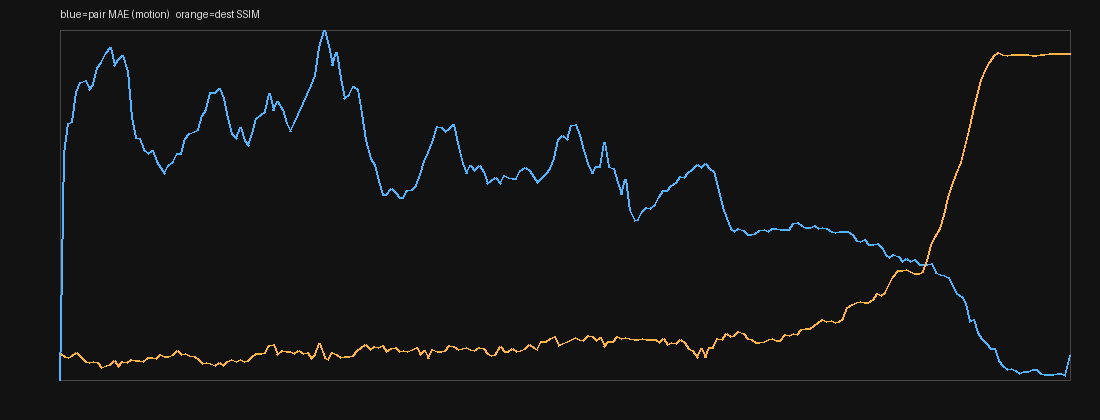

Source data for this figure (header and first rows):
index, t, pair_mae, dest_mae, dest_ssim, luma
0, 0.0, 0.000000, 43.81, 0.07545, 69.29
1, 0.0417, 13.65, 44.87, 0.06782, 71.09
2, 0.0833, 15.44, 46.8, 0.06539, 76.22
3, 0.125, 15.57, 48.08, 0.07131, 76.93
4, 0.1667, 17.35, 50.01, 0.07987, 80.28
5, 0.2083, 17.91, 52.7, 0.06795, 84.84
6, 0.25, 18.06, 56.49, 0.05228, 88.82
7, 0.2917, 17.48, 58.12, 0.0514, 88.32
8, 0.3333, 17.81, 59.49, 0.05263, 88
9, 0.375, 18.82, 60.18, 0.04936, 84.81
10, 0.4167, 19.12, 62.54, 0.03646, 84.92
11, 0.4583, 19.72, 61.74, 0.0415, 80.41
12, 0.5, 20.05, 59.59, 0.04529, 74.71
13, 0.5417, 18.98, 56.01, 0.05549, 69.1
14, 0.5833, 19.32, 52.65, 0.03792, 63.03
15, 0.625, 19.57, 49.04, 0.05376, 55.5
16, 0.6667, 18.58, 46.07, 0.04865, 48.28
17, 0.7083, 15.79, 45.18, 0.0583, 43.9
18, 0.75, 14.59, 44.5, 0.05502, 43.37
19, 0.7917, 14.56, 44.62, 0.05489, 40.07
20, 0.8333, 13.9, 43.99, 0.05242, 39.21
21, 0.875, 13.64, 43.22, 0.06356, 38.8
22, 0.9167, 13.8, 42.49, 0.0651, 39.29
23, 0.9583, 13.18, 42.6, 0.0627, 38.28
24, 1.0, 12.8, 42.63, 0.07357, 38.73
25, 1.042, 12.46, 42.66, 0.06835, 39.19
26, 1.083, 12.9, 42.09, 0.0675, 42.24
27, 1.125, 13.14, 42.07, 0.07354, 42.78
28, 1.167, 13.62, 41.84, 0.08334, 45.26
29, 1.208, 13.64, 42.19, 0.07345, 46.72
30, 1.25, 14.53, 42.53, 0.0762, 49.35
31, 1.292, 14.84, 43.27, 0.07071, 49.6
32, 1.333, 14.95, 44.07, 0.06847, 50.25
33, 1.375, 15.1, 45.18, 0.05885, 50.63
34, 1.417, 15.92, 46.04, 0.04795, 53.54
35, 1.458, 16.31, 47.41, 0.04947, 53.33
36, 1.5, 17.35, 49.15, 0.04673, 55.54
37, 1.542, 17.33, 50.49, 0.0427, 55.65
38, 1.583, 17.55, 51.34, 0.0511, 57.06
39, 1.625, 16.96, 52.07, 0.04119, 55.45
40, 1.667, 15.75, 52.21, 0.05286, 53.9
41, 1.708, 14.83, 51.14, 0.05748, 51.5
42, 1.75, 14.55, 49.46, 0.05356, 50.81
43, 1.792, 15.19, 47.77, 0.05932, 47.78
44, 1.833, 14.43, 46.21, 0.05399, 47.71
45, 1.875, 14.16, 45.18, 0.05577, 48.38
46, 1.917, 14.83, 44.06, 0.06769, 50.71
47, 1.958, 15.78, 44.68, 0.07464, 50.13
48, 2.0, 15.97, 44.88, 0.07499, 51.33
49, 2.042, 16.17, 44.89, 0.07877, 53.88
50, 2.083, 17.24, 43.93, 0.0975, 58.89
51, 2.125, 16.26, 44.07, 0.1007, 60.18
52, 2.167, 16.77, 45.53, 0.07356, 62.91
53, 2.208, 16.29, 45.84, 0.08427, 65.78
54, 2.25, 15.45, 46.16, 0.08201, 68.91
55, 2.292, 14.96, 45.75, 0.08057, 67.7
56, 2.333, 15.47, 45.47, 0.0747, 66.94
57, 2.375, 15.98, 44.56, 0.08358, 66.53
58, 2.417, 16.65, 44.98, 0.07486, 67.9
59, 2.458, 17.17, 44.88, 0.07727, 67.38
... 182 more rows
